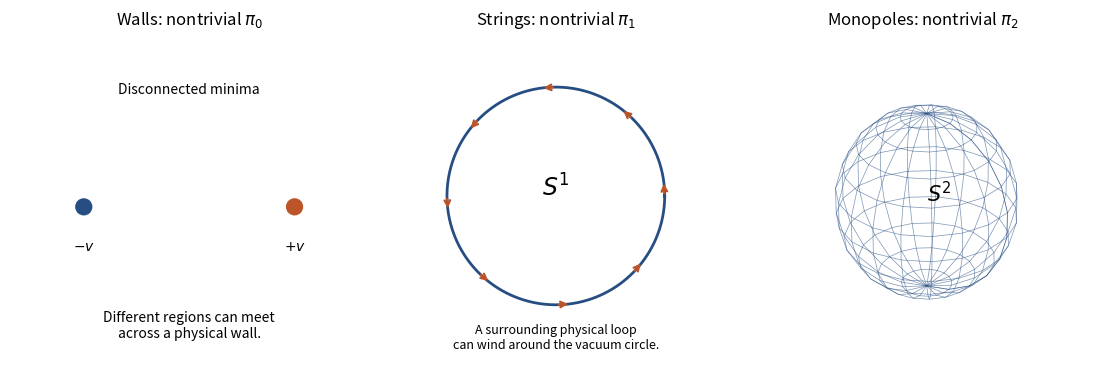

The matplotlib source for this figure:
"""Original vacuum-manifold schematics; output PNG basename to cwd."""
import numpy as np
import matplotlib
matplotlib.use("Agg")
import matplotlib.pyplot as plt
fig=plt.figure(figsize=(11,3.8),layout="constrained")
a=fig.add_subplot(131);b=fig.add_subplot(132);c=fig.add_subplot(133,projection="3d")
a.scatter([-1,1],[0,0],s=130,color=["#274e82","#bc5429"])
a.text(-1,-.25,r"$-v$",ha="center");a.text(1,-.25,r"$+v$",ha="center")
a.text(0,.65,"Disconnected minima",ha="center")
a.text(0,-.75,"Different regions can meet\nacross a physical wall.",ha="center",fontsize=10)
a.set(xlim=(-1.7,1.7),ylim=(-1,1),title=r"Walls: nontrivial $\pi_0$");a.axis("off")
t=np.linspace(0,2*np.pi,300)
b.plot(np.cos(t),np.sin(t),color="#274e82",lw=2)
for phi in np.linspace(0,2*np.pi,8,endpoint=False):
 p=np.array([np.cos(phi),np.sin(phi)]);q=np.array([np.cos(phi+.14),np.sin(phi+.14)])
 b.annotate("",xy=q,xytext=p,arrowprops={"arrowstyle":"->","color":"#bc5429","lw":1.6})
b.text(0,0,r"$S^1$",ha="center",fontsize=17)
b.text(0,-1.4,"A surrounding physical loop\ncan wind around the vacuum circle.",ha="center",fontsize=9)
b.set(xlim=(-1.6,1.6),ylim=(-1.7,1.5),aspect="equal",title=r"Strings: nontrivial $\pi_1$");b.axis("off")
u=np.linspace(0,2*np.pi,20);v=np.linspace(0,np.pi,12)
xx=np.outer(np.cos(u),np.sin(v));yy=np.outer(np.sin(u),np.sin(v));zz=np.outer(np.ones_like(u),np.cos(v))
c.plot_wireframe(xx,yy,zz,color="#274e82",alpha=.6,lw=.5)
c.text(0,0,0,r"$S^2$",fontsize=15)
c.set_title(r"Monopoles: nontrivial $\pi_2$",fontsize=12)
c.set_box_aspect((1,1,1));c.set_axis_off()
fig.savefig("paper-1-defect-topology.png",dpi=150,facecolor="white")
